Run: headless pygame with SDL's dummy video driver; simulated clock (each Clock.tick advances the game by its frame time, no real sleeping); random seed 0; keys injected as events and as key.get_pressed() state; no mouse input.
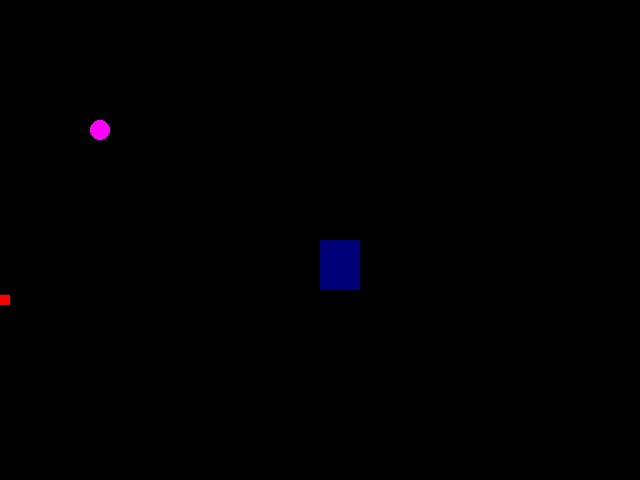
Frame 1 of 4 · flips 1–60 · no input
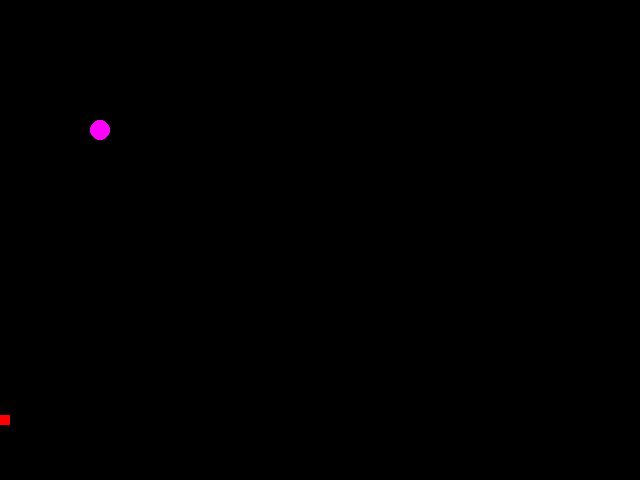
Frame 2 of 4 · flips 61–180 · tapped SPACE, RETURN · held RIGHT (→), D
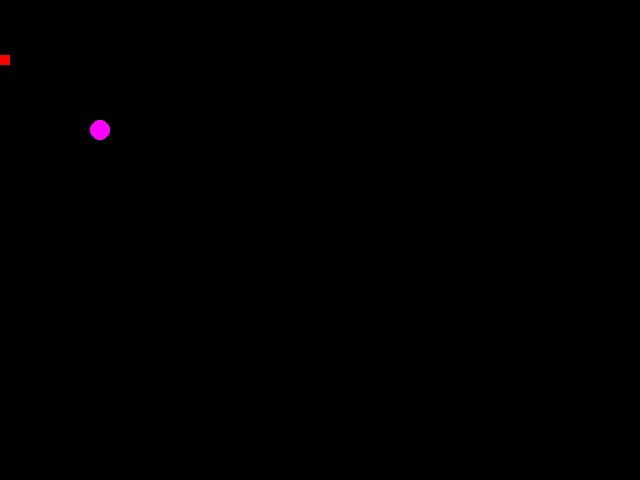
Frame 3 of 4 · flips 181–300 · held DOWN (↓), S
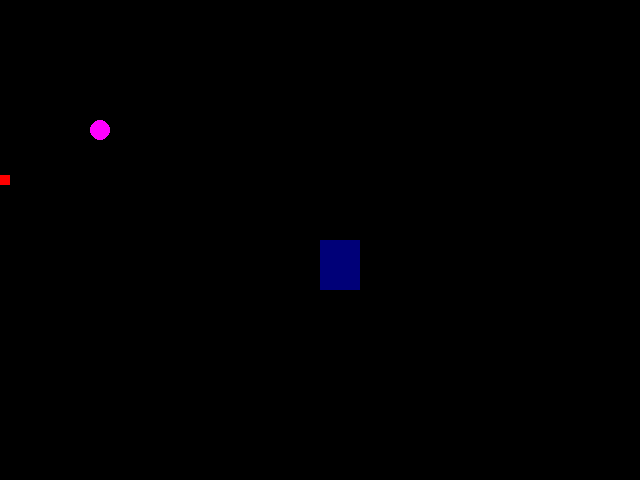
Frame 4 of 4 · flips 301–420 · held LEFT (←), A, UP (↑), W

The pygame program that drew these frames:

import pygame
from pygame.locals import *
from sys import exit

pygame.init()

NOME_JOGO = "Caixas"
LARGURA = 640
ALTURA = 480
TELA = (LARGURA, ALTURA)
COR_PRETA = (0,0,0)
COR_AZUL = (0,0,120)
COR_ROSA = (255,0,255)
COR_VERMELHA = (255, 0, 0)

x = LARGURA/2
y = ALTURA/2
y_graniso = 0

tela = pygame.display.set_mode(TELA)
pygame.display.set_caption(NOME_JOGO)
relogio = pygame.time.Clock()

while True:
    relogio.tick(30)
    tela.fill(COR_PRETA)

    for event in pygame.event.get():
        print(event)
        if event.type == QUIT:
            pygame.quit()
            exit()
        
    teclapressionada = pygame.key.get_pressed()

    if teclapressionada[K_LEFT]:
        x = x - 20

    if teclapressionada[K_RIGHT]:
        x = x + 20

    if teclapressionada[K_UP]:
        y = y - 20

    if teclapressionada[K_DOWN]:
        y = y + 20

        

    

        
                
    pygame.draw.rect(tela, COR_AZUL, (x,y,40,50))
    pygame.draw.rect(tela, COR_VERMELHA, (0,y_graniso,10,10))
    pygame.draw.circle(tela, COR_ROSA, (100, 130), 10)
    
    if y_graniso >= ALTURA:
        y_graniso = 0 
    y_graniso = y_graniso + 5
    
    pygame.display.update()
      

    
